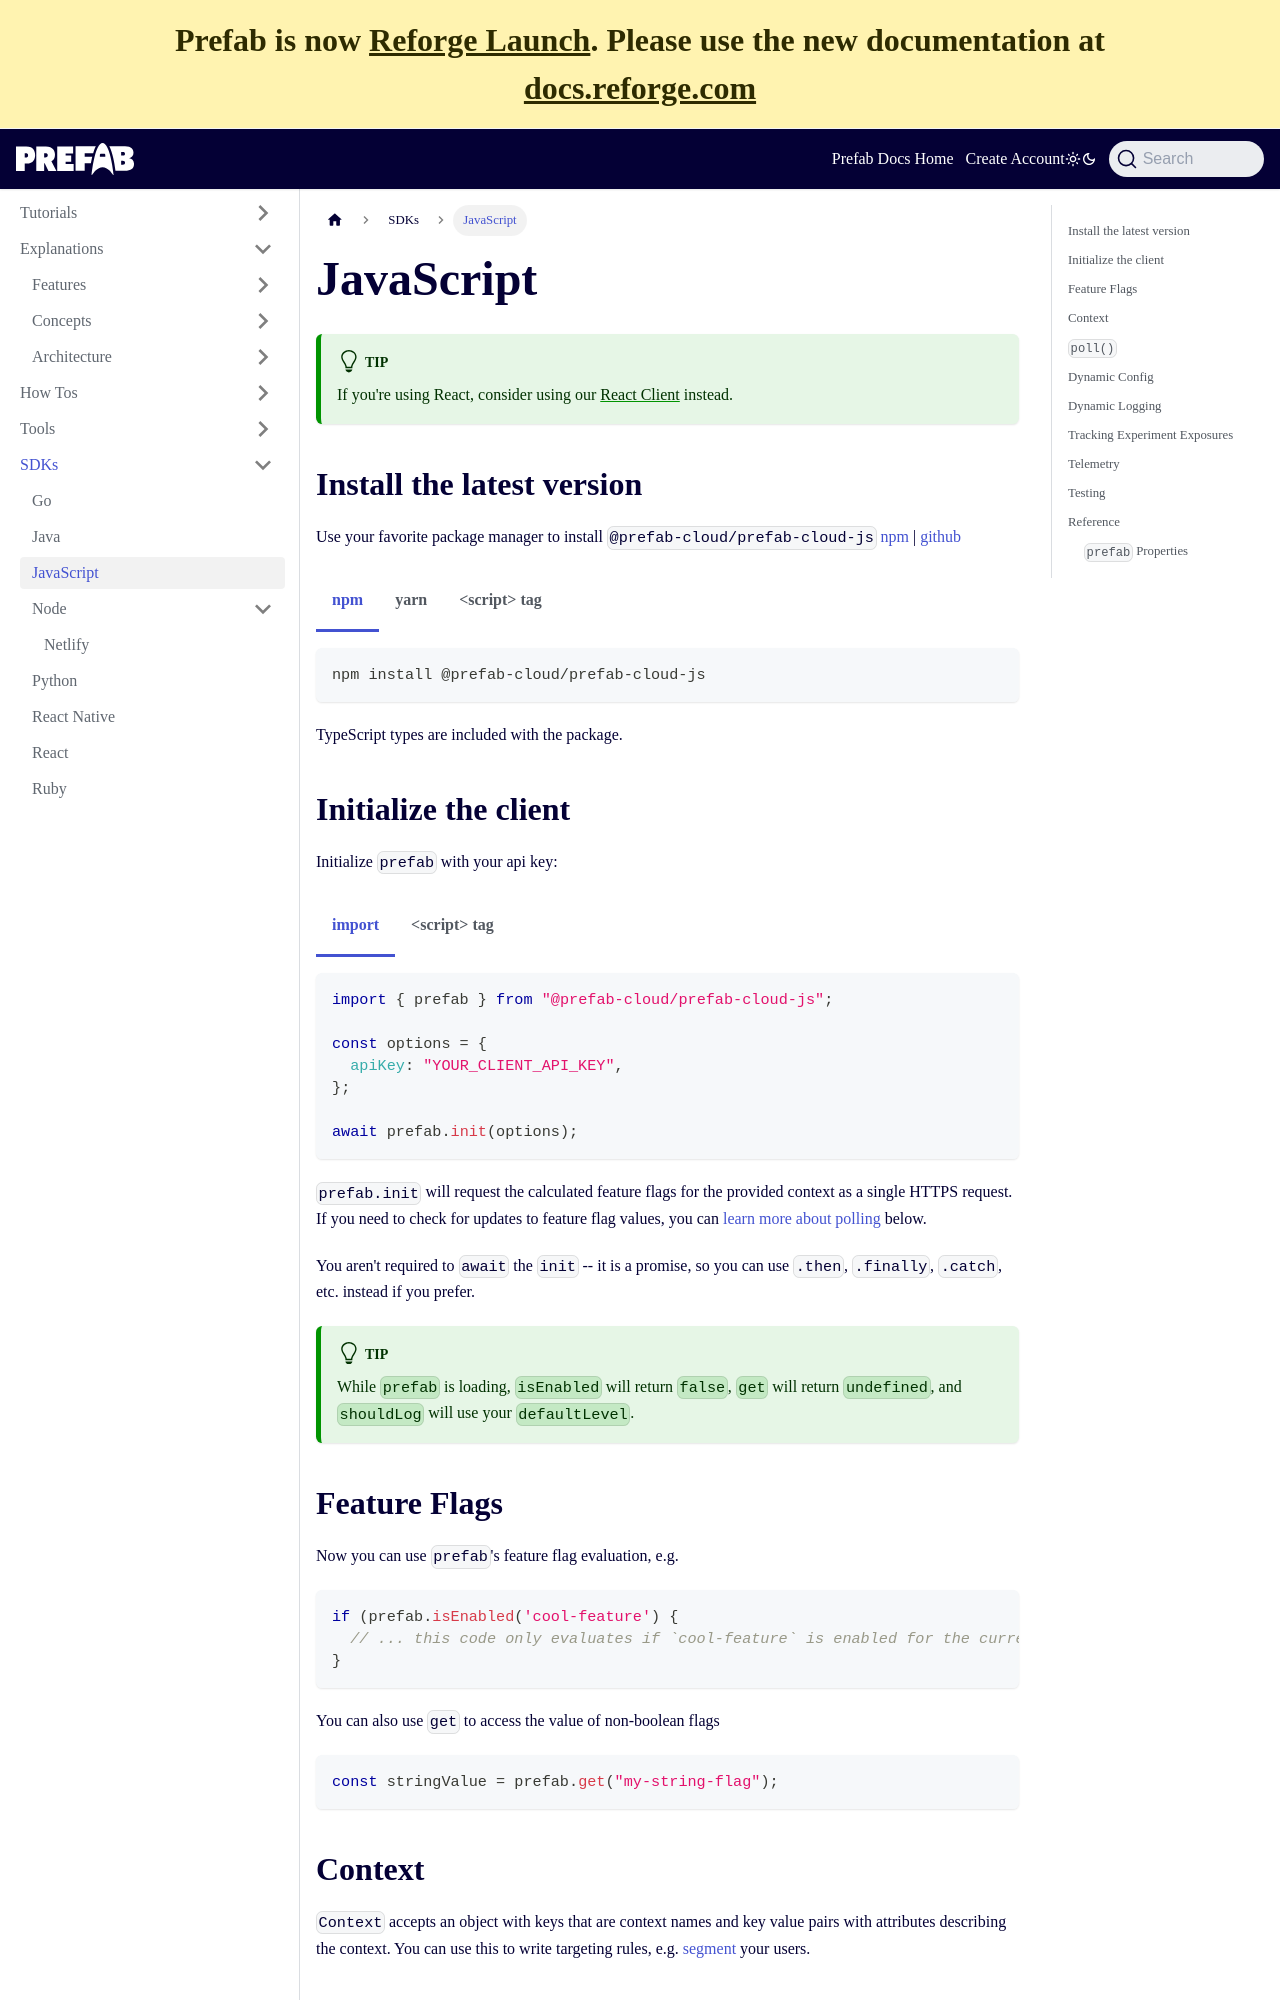

repository: prefab-cloud/prefab-cloud-docs-web · page: docs/sdks/javascript.html · generator: docusaurus

---
title: JavaScript
---

:::tip

If you're using React, consider using our [React Client] instead.

:::

## Install the latest version

Use your favorite package manager to install `@prefab-cloud/prefab-cloud-js` [npm](https://www.npmjs.com/package/@prefab-cloud/prefab-cloud-js) | [github](https://github.com/prefab-cloud/prefab-cloud-js)

<Tabs groupId="lang">
<TabItem value="npm" label="npm">

```bash
npm install @prefab-cloud/prefab-cloud-js
```

TypeScript types are included with the package.

</TabItem>
<TabItem value="yarn" label="yarn">

```bash
yarn add @prefab-cloud/prefab-cloud-js
```

TypeScript types are included with the package.

</TabItem>
<TabItem value="script" label="<script> tag">

We recommend using [jsDelivr][jsDelivr] for a minified/bundled version.

See the <a href="#context">context</a> section for more information on how to initialize with the `<script>` tag.

</TabItem>
</Tabs>

## Initialize the client

Initialize `prefab` with your api key:

<Tabs groupId="lang">
<TabItem value="import" label="import">

```javascript
import { prefab } from "@prefab-cloud/prefab-cloud-js";

const options = {
  apiKey: "YOUR_CLIENT_API_KEY",
};

await prefab.init(options);
```

`prefab.init` will request the calculated feature flags for the provided context as a single HTTPS request. If you need to check for updates to feature flag values, you can [learn more about polling](#poll) below.

You aren't required to `await` the `init` -- it is a promise, so you can use `.then`, `.finally`, `.catch`, etc. instead if you prefer.

</TabItem>

<TabItem value="script" label="<script> tag">

```javascript
// `prefab` is available globally on the window object
const options = {
  apiKey: "YOUR_CLIENT_API_KEY",
};

prefab.init(options).then(() => {
  console.log(options);
  console.log("test-flag is " + prefab.isEnabled("test-flag"));
});
```

</TabItem>
</Tabs>

:::tip

While `prefab` is loading, `isEnabled` will return `false`, `get` will return `undefined`, and `shouldLog` will use your `defaultLevel`.

:::

## Feature Flags

Now you can use `prefab`'s feature flag evaluation, e.g.

```javascript
if (prefab.isEnabled('cool-feature') {
  // ... this code only evaluates if `cool-feature` is enabled for the current context
}
```

You can also use `get` to access the value of non-boolean flags

```javascript
const stringValue = prefab.get("my-string-flag");
```
